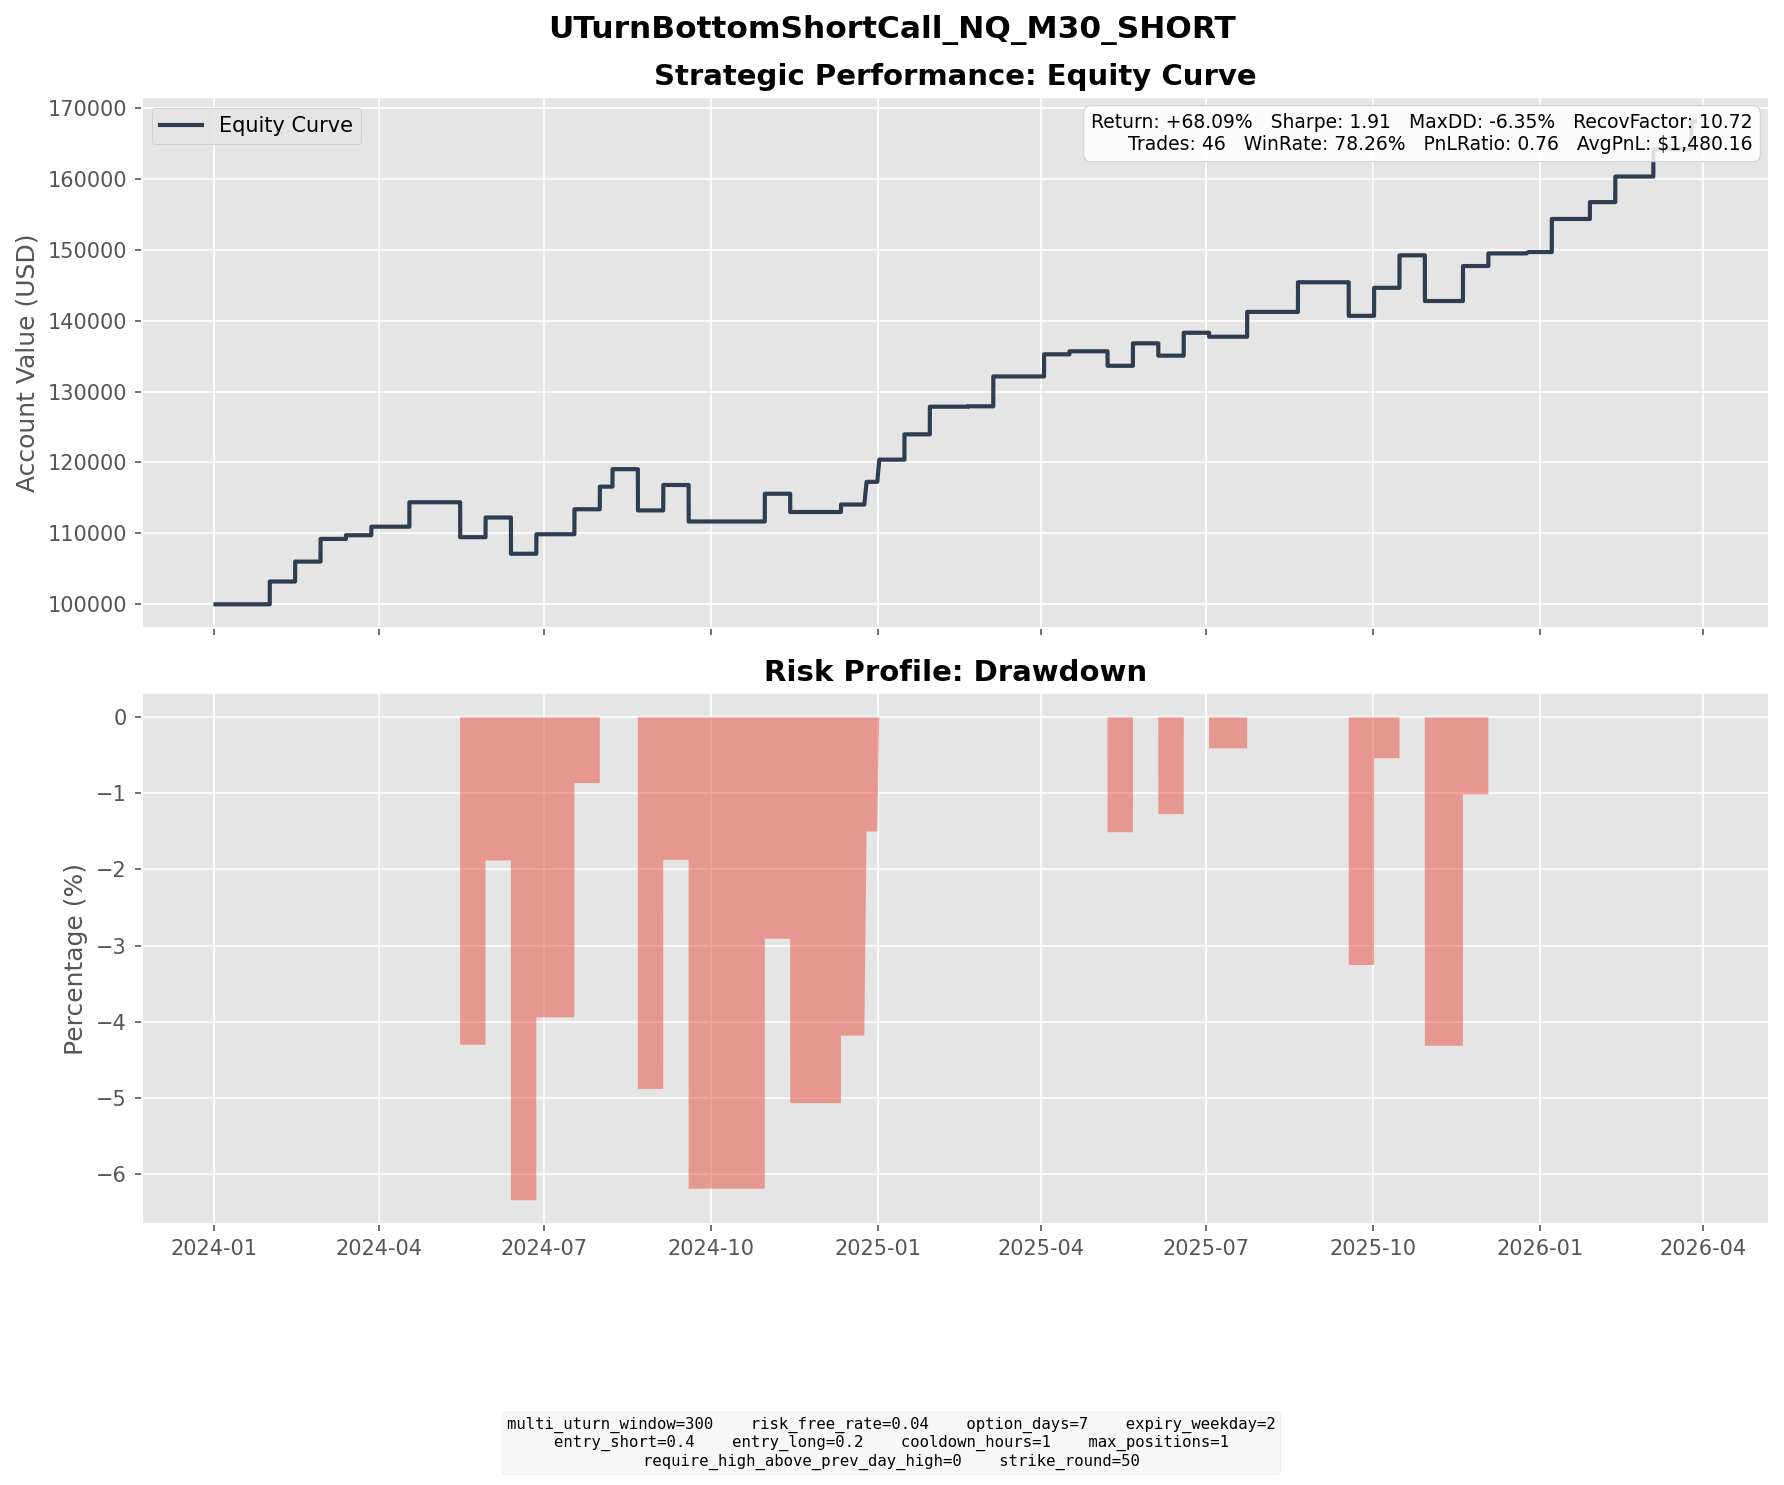

The file beside this chart, header and first rows:
entry_dt, lock_dt, lock_reason, settlement_dt, close_reason, k1, k2, short_prem, long_prem, net_credit, short_settle, long_settle, final_pnl
2024-01-18 20:00:00, 2024-01-18 20:00:00, direct_entry, 2024-01-31 16:00:00, expiry, 17350, 17800, 256.5, 96.02, 160.5, 0.0000, 0.0000, 160.5
2024-02-05 08:00:00, 2024-02-05 08:00:00, direct_entry, 2024-02-14 16:00:00, expiry, 17900, 18300, 221.7, 81.23, 140.4, 0.0000, 0.0000, 140.4
2024-02-16 06:30:00, 2024-02-16 06:30:00, direct_entry, 2024-02-28 16:00:00, expiry, 18250, 18700, 259.3, 99.25, 160, 0.0000, 0.0000, 160
2024-03-06 13:30:00, 2024-03-06 13:30:00, direct_entry, 2024-03-13 16:00:00, expiry, 18250, 18600, 196.9, 73.08, 123.9, 98, 0.0000, 25.85
2024-03-20 09:30:00, 2024-03-20 09:30:00, direct_entry, 2024-03-27 16:00:00, expiry, 18450, 18800, 195.3, 73.21, 122.1, 61.75, 0.0000, 60.32
2024-04-04 13:00:00, 2024-04-04 13:00:00, direct_entry, 2024-04-17 16:00:00, expiry, 18800, 19300, 270.8, 98.63, 172.2, 0.0000, 0.0000, 172.2
2024-05-06 12:00:00, 2024-05-06 12:00:00, direct_entry, 2024-05-15 16:00:00, expiry, 18300, 18700, 219.2, 80.59, 138.6, 384.8, 0.0000, -246.2
2024-05-21 20:30:00, 2024-05-21 20:30:00, direct_entry, 2024-05-29 16:00:00, expiry, 19000, 19400, 214.7, 76.18, 138.6, 0.0000, 0.0000, 138.6
2024-06-04 20:30:00, 2024-06-04 20:30:00, direct_entry, 2024-06-12 16:00:00, expiry, 19150, 19550, 227.3, 82.87, 144.4, 681.5, 281.5, -255.6
2024-06-19 04:00:00, 2024-06-19 04:00:00, direct_entry, 2024-06-26 16:00:00, expiry, 20450, 20850, 217.8, 80.22, 137.6, 0.0000, 0.0000, 137.6
2024-07-05 15:30:00, 2024-07-05 15:30:00, direct_entry, 2024-07-17 16:00:00, expiry, 20900, 21400, 286.6, 110.3, 176.2, 0.0000, 0.0000, 176.2
2024-07-22 15:00:00, 2024-07-22 15:00:00, direct_entry, 2024-07-31 16:00:00, expiry, 20200, 20650, 250.6, 91.29, 159.3, 0.0000, 0.0000, 159.3
2024-07-31 20:30:00, 2024-07-31 20:30:00, direct_entry, 2024-08-07 16:00:00, expiry, 19850, 20200, 201.4, 78.07, 123.3, 0.0000, 0.0000, 123.3
2024-08-11 18:00:00, 2024-08-11 18:00:00, direct_entry, 2024-08-21 16:00:00, expiry, 18750, 19200, 247.4, 88.22, 159.2, 1164, 714, -290.8
2024-08-22 09:30:00, 2024-08-22 09:30:00, direct_entry, 2024-09-04 16:00:00, expiry, 20250, 20750, 295.9, 116.5, 179.3, 0.0000, 0.0000, 179.3
2024-09-10 11:30:00, 2024-09-10 11:30:00, direct_entry, 2024-09-18 16:00:00, expiry, 18800, 19200, 224.2, 81.6, 142.6, 843.8, 443.8, -257.4
2024-10-18 09:00:00, 2024-10-18 09:00:00, direct_entry, 2024-10-30 16:00:00, expiry, 20700, 21250, 305.8, 110.3, 195.6, 0.0000, 0.0000, 195.6
2024-11-06 04:00:00, 2024-11-06 04:00:00, direct_entry, 2024-11-13 16:00:00, expiry, 20900, 21300, 232.5, 88.86, 143.6, 272.2, 0.0000, -128.6
2024-12-04 13:00:00, 2024-12-04 13:00:00, direct_entry, 2024-12-11 16:00:00, expiry, 21650, 22100, 243.2, 84.59, 158.6, 105.8, 0.0000, 52.84
2024-12-18 03:30:00, 2024-12-18 03:30:00, direct_entry, 2024-12-25 18:00:00, expiry, 22550, 23000, 253, 93.32, 159.7, 0.0000, 0.0000, 159.7
2024-12-25 19:30:00, 2024-12-25 19:30:00, direct_entry, 2025-01-01 18:00:00, expiry, 22250, 22700, 239.9, 83.4, 156.5, 0.0000, 0.0000, 156.5
2025-01-06 09:00:00, 2025-01-06 09:00:00, direct_entry, 2025-01-15 16:00:00, expiry, 21950, 22450, 280, 101.7, 178.3, 0.0000, 0.0000, 178.3
2025-01-17 13:30:00, 2025-01-17 13:30:00, direct_entry, 2025-01-29 16:00:00, expiry, 21900, 22450, 311.3, 116.3, 195, 0.0000, 0.0000, 195
2025-02-10 12:00:00, 2025-02-10 12:00:00, direct_entry, 2025-02-19 16:00:00, expiry, 22050, 22550, 276.1, 99.59, 176.5, 173.8, 0.0000, 2.763
2025-02-21 09:00:00, 2025-02-21 09:00:00, direct_entry, 2025-03-05 16:00:00, expiry, 22450, 23050, 327.1, 116.6, 210.5, 0.0000, 0.0000, 210.5
2025-03-25 11:30:00, 2025-03-25 11:30:00, direct_entry, 2025-04-02 16:00:00, expiry, 20650, 21100, 240.4, 84.59, 155.9, 0.0000, 0.0000, 155.9
2025-04-08 10:30:00, 2025-04-08 10:30:00, direct_entry, 2025-04-16 16:00:00, expiry, 18300, 18700, 215.8, 76.18, 139.6, 118, 0.0000, 21.59
2025-04-28 09:30:00, 2025-04-28 09:30:00, direct_entry, 2025-05-07 16:00:00, expiry, 19700, 20100, 234.5, 92.48, 142.1, 244.5, 0.0000, -102.4
2025-05-14 12:30:00, 2025-05-14 12:30:00, direct_entry, 2025-05-21 16:00:00, expiry, 21550, 22000, 242.5, 84.08, 158.4, 0.0000, 0.0000, 158.4
2025-05-27 06:30:00, 2025-05-27 06:30:00, direct_entry, 2025-06-04 16:00:00, expiry, 21500, 22000, 262.8, 88.75, 174, 261, 0.0000, -86.99
2025-06-09 09:00:00, 2025-06-09 09:00:00, direct_entry, 2025-06-18 16:00:00, expiry, 22050, 22500, 267.2, 105.6, 161.6, 0.0000, 0.0000, 161.6
2025-06-24 15:30:00, 2025-06-24 15:30:00, direct_entry, 2025-07-02 16:00:00, expiry, 22650, 23100, 253.1, 95.4, 157.6, 185.8, 0.0000, -28.1
2025-07-15 04:30:00, 2025-07-15 04:30:00, direct_entry, 2025-07-23 16:00:00, expiry, 23400, 23900, 275.6, 100.5, 175.1, 0.0000, 0.0000, 175.1
2025-08-08 08:00:00, 2025-08-08 08:00:00, direct_entry, 2025-08-20 16:00:00, expiry, 23850, 24450, 332.8, 124, 208.8, 0.0000, 0.0000, 208.8
2025-09-04 07:00:00, 2025-09-04 07:00:00, direct_entry, 2025-09-17 16:00:00, expiry, 23800, 24450, 358.5, 130.1, 228.3, 465, 0.0000, -236.7
2025-09-22 15:30:00, 2025-09-22 15:30:00, direct_entry, 2025-10-01 16:00:00, expiry, 25250, 25800, 315.2, 117.6, 197.6, 0.0000, 0.0000, 197.6
2025-10-03 01:30:00, 2025-10-03 01:30:00, direct_entry, 2025-10-15 16:00:00, expiry, 25500, 26150, 365.8, 136.9, 228.9, 0.0000, 0.0000, 228.9
2025-10-22 03:00:00, 2025-10-22 03:00:00, direct_entry, 2025-10-29 16:00:00, expiry, 25550, 26050, 284.7, 106.8, 177.9, 699.5, 199.5, -322.1
2025-11-06 08:30:00, 2025-11-06 08:30:00, direct_entry, 2025-11-19 16:00:00, expiry, 26100, 26800, 390.2, 143.6, 246.6, 0.0000, 0.0000, 246.6
2025-11-20 10:30:00, 2025-11-20 10:30:00, direct_entry, 2025-12-03 16:00:00, expiry, 25500, 26150, 375, 143.7, 231.3, 142.2, 0.0000, 89.04
2025-12-17 07:00:00, 2025-12-17 07:00:00, direct_entry, 2025-12-25 18:00:00, expiry, 25700, 26250, 293.2, 100.7, 192.5, 182.8, 0.0000, 9.758
2025-12-26 09:30:00, 2025-12-26 09:30:00, direct_entry, 2026-01-07 16:00:00, expiry, 26200, 26850, 376.8, 143.7, 233.2, 0.0000, 0.0000, 233.2
2026-01-16 04:30:00, 2026-01-16 04:30:00, direct_entry, 2026-01-28 16:00:00, expiry, 26150, 26800, 373.7, 142.6, 231.1, 112.5, 0.0000, 118.6
2026-02-04 03:00:00, 2026-02-04 03:00:00, direct_entry, 2026-02-11 16:00:00, expiry, 25650, 26150, 290.6, 110.1, 180.5, 0.0000, 0.0000, 180.5
2026-02-24 22:00:00, 2026-02-24 22:00:00, direct_entry, 2026-03-04 16:00:00, expiry, 25300, 25850, 293.5, 101.5, 192, 0.0000, 0.0000, 192
2026-03-16 11:30:00, 2026-03-16 11:30:00, direct_entry, 2026-03-25 16:00:00, expiry, 25150, 25700, 314, 117.3, 196.7, 0.0000, 0.0000, 196.7
